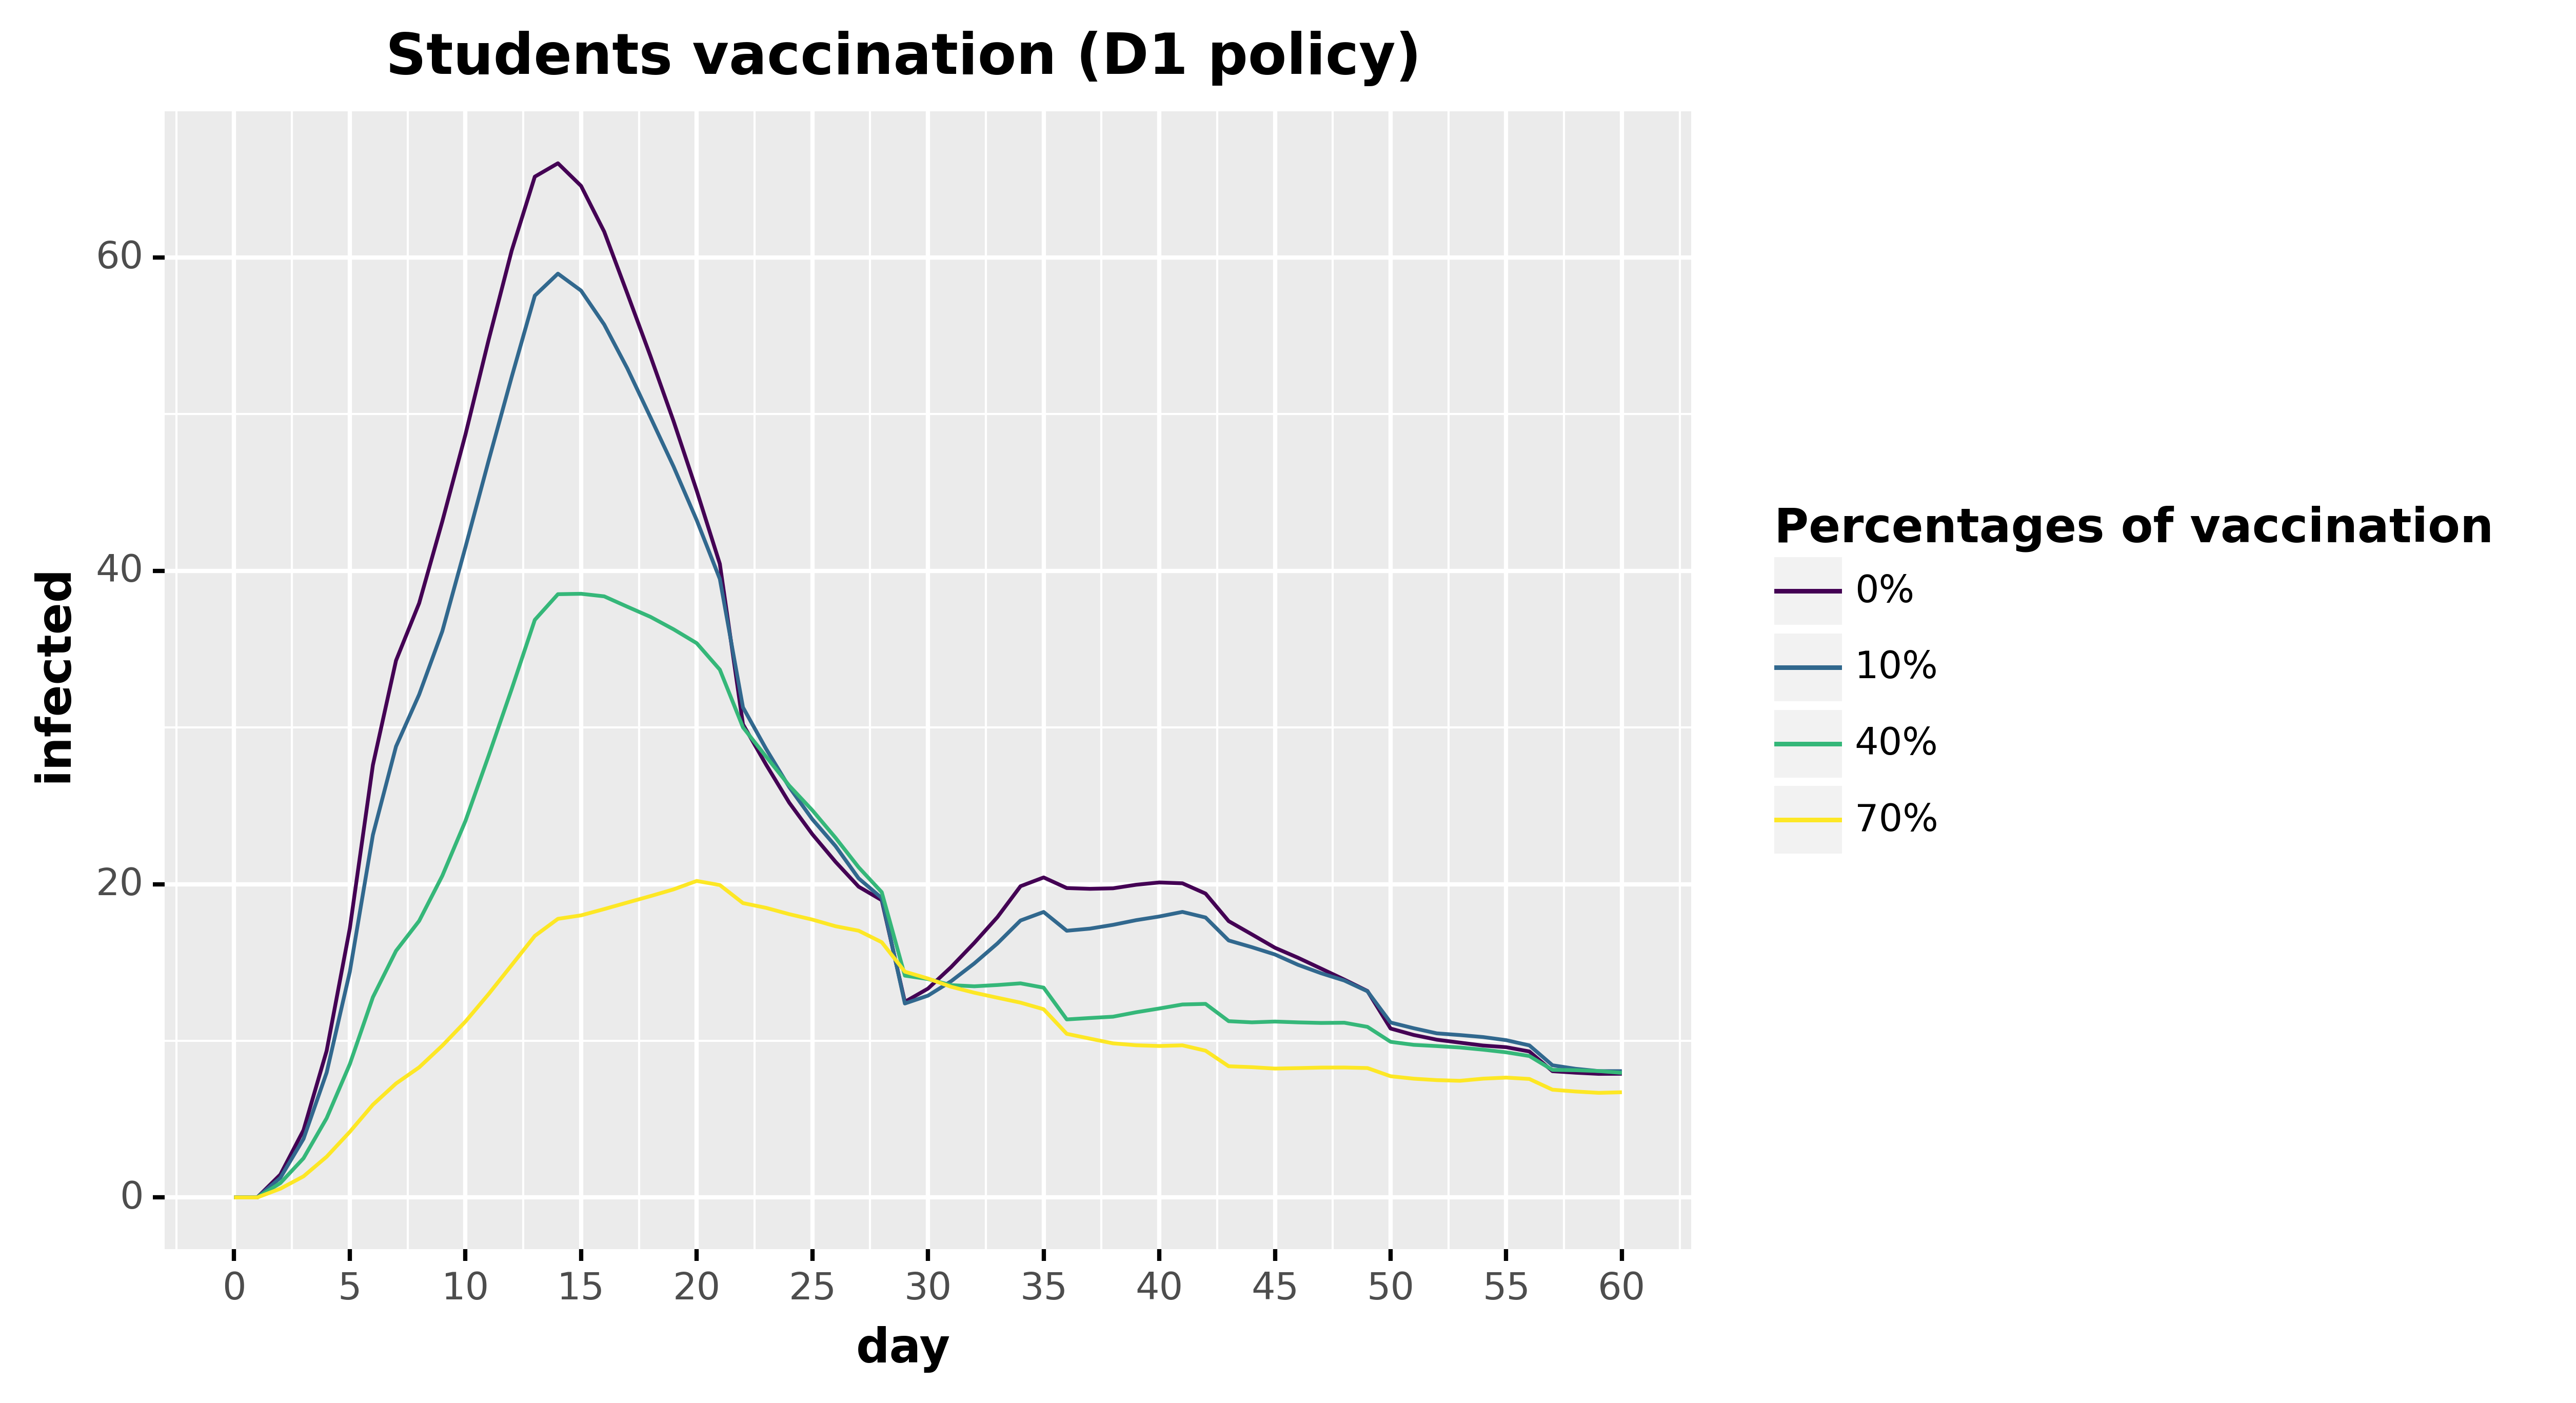

The data file committed next to this chart (first rows):
, day, infected, type, type_pretty
0, 0.0, 0.0, Infected, 0%
1, 1.0, 0.0, Infected, 0%
2, 2.0, 1.463, Infected, 0%
3, 3.0, 4.298, Infected, 0%
4, 4.0, 9.361, Infected, 0%
5, 5.0, 17.16, Infected, 0%
6, 6.0, 27.61, Infected, 0%
7, 7.0, 34.28, Infected, 0%
8, 8.0, 37.94, Infected, 0%
9, 9.0, 43.16, Infected, 0%
10, 10.0, 48.7, Infected, 0%
11, 11.0, 54.73, Infected, 0%
12, 12.0, 60.44, Infected, 0%
13, 13.0, 65.16, Infected, 0%
14, 14.0, 66.02, Infected, 0%
15, 15.0, 64.58, Infected, 0%
16, 16.0, 61.66, Infected, 0%
17, 17.0, 57.71, Infected, 0%
18, 18.0, 53.71, Infected, 0%
19, 19.0, 49.55, Infected, 0%
20, 20.0, 45.12, Infected, 0%
21, 21.0, 40.45, Infected, 0%
22, 22.0, 30.2, Infected, 0%
23, 23.0, 27.63, Infected, 0%
24, 24.0, 25.2, Infected, 0%
25, 25.0, 23.19, Infected, 0%
26, 26.0, 21.43, Infected, 0%
27, 27.0, 19.84, Infected, 0%
28, 28.0, 18.98, Infected, 0%
29, 29.0, 12.49, Infected, 0%
30, 30.0, 13.33, Infected, 0%
31, 31.0, 14.71, Infected, 0%
32, 32.0, 16.25, Infected, 0%
33, 33.0, 17.89, Infected, 0%
34, 34.0, 19.87, Infected, 0%
35, 35.0, 20.43, Infected, 0%
36, 36.0, 19.75, Infected, 0%
37, 37.0, 19.7, Infected, 0%
38, 38.0, 19.74, Infected, 0%
39, 39.0, 19.96, Infected, 0%
40, 40.0, 20.11, Infected, 0%
41, 41.0, 20.05, Infected, 0%
42, 42.0, 19.4, Infected, 0%
43, 43.0, 17.64, Infected, 0%
44, 44.0, 16.8, Infected, 0%
45, 45.0, 15.94, Infected, 0%
46, 46.0, 15.3, Infected, 0%
47, 47.0, 14.61, Infected, 0%
48, 48.0, 13.91, Infected, 0%
49, 49.0, 13.18, Infected, 0%
50, 50.0, 10.78, Infected, 0%
51, 51.0, 10.37, Infected, 0%
52, 52.0, 10.07, Infected, 0%
53, 53.0, 9.884, Infected, 0%
54, 54.0, 9.697, Infected, 0%
55, 55.0, 9.591, Infected, 0%
56, 56.0, 9.319, Infected, 0%
57, 57.0, 8.06, Infected, 0%
58, 58.0, 7.964, Infected, 0%
59, 59.0, 7.89, Infected, 0%
... 184 more rows
